Run: headless pygame with SDL's dummy video driver; simulated clock (each Clock.tick advances the game by its frame time, no real sleeping); random seed 0; keys injected as events and as key.get_pressed() state; no mouse input.
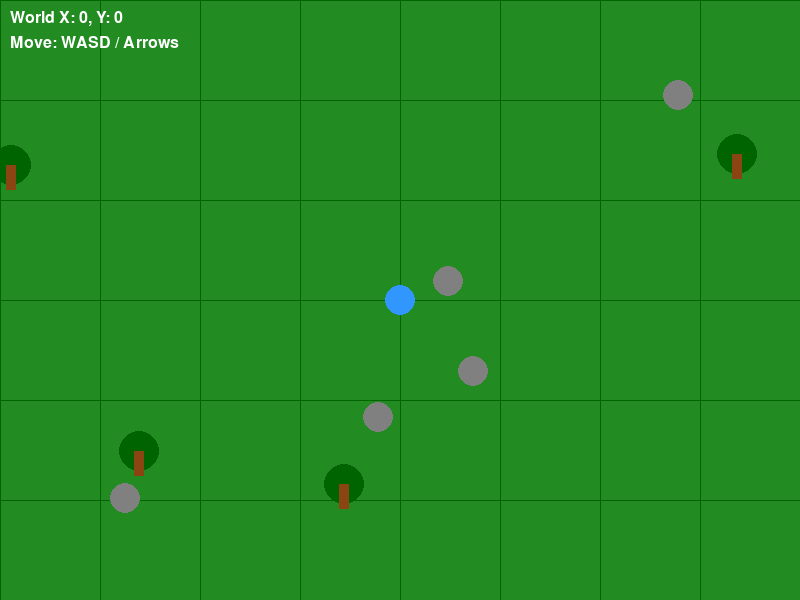
Frame 1 of 4 · flips 1–60 · no input
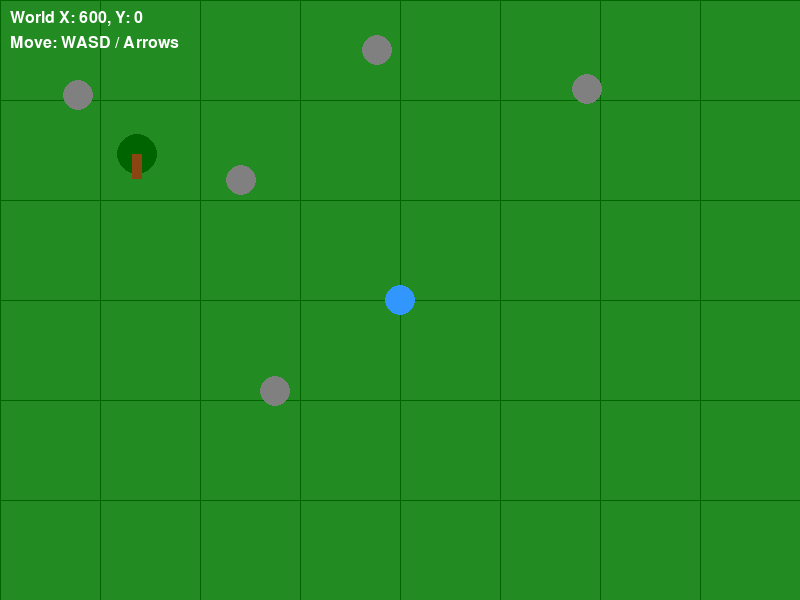
Frame 2 of 4 · flips 61–180 · tapped SPACE, RETURN · held RIGHT (→), D
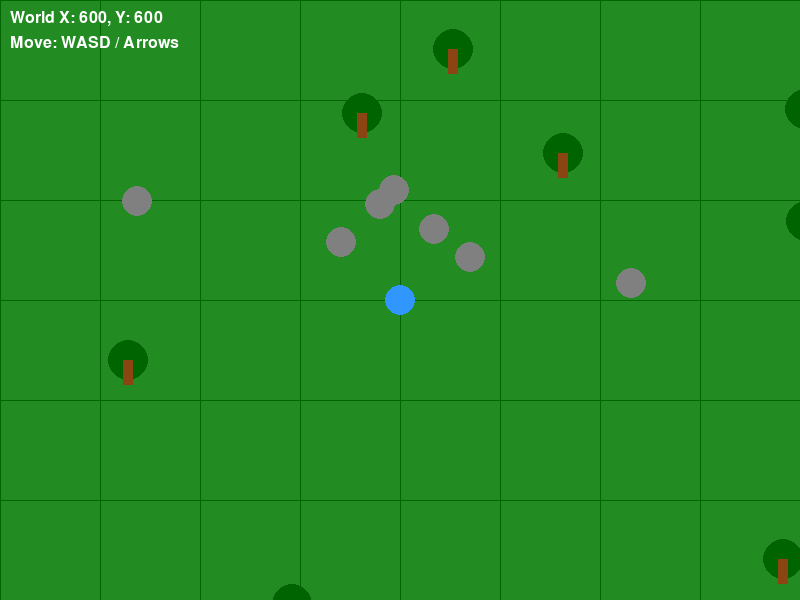
Frame 3 of 4 · flips 181–300 · held DOWN (↓), S
Frame 4 of 4 · flips 301–420 · held LEFT (←), A, UP (↑), W · screen same as frame 1, image omitted

The pygame program that drew these frames:

import pygame
import random
import math

# 初始化 Pygame
pygame.init()

# 視窗設定
SCREEN_WIDTH = 800
SCREEN_HEIGHT = 600
screen = pygame.display.set_mode((SCREEN_WIDTH, SCREEN_HEIGHT))
pygame.display.set_caption("My Open World RPG - GitHub Open Source Project")

# 顏色定義
GREEN = (34, 139, 34)
DARK_GREEN = (0, 100, 0)
GRAY = (128, 128, 128)
BLUE = (50, 150, 255)
WHITE = (255, 255, 255)

# 遊戲時鐘
clock = pygame.time.Clock()
FPS = 60

class Player:
    def __init__(self, x, y):
        self.x = x
        self.y = y
        self.radius = 15
        self.speed = 5

    def move(self, keys):
        if keys[pygame.K_LEFT] or keys[pygame.K_a]:
            self.x -= self.speed
        if keys[pygame.K_RIGHT] or keys[pygame.K_d]:
            self.x += self.speed
        if keys[pygame.K_UP] or keys[pygame.K_w]:
            self.y -= self.speed
        if keys[pygame.K_DOWN] or keys[pygame.K_s]:
            self.y += self.speed

    def draw(self, screen, camera_x, camera_y):
        # 將世界座標轉換為螢幕上的相對座標
        screen_x = self.x - camera_x
        screen_y = self.y - camera_y
        pygame.draw.circle(screen, BLUE, (int(screen_x), int(screen_y)), self.radius)

class World:
    def __init__(self):
        # 儲存地圖上的物件（樹木、岩石）及其世界座標
        self.objects = []
        self.generate_world()

    def generate_world(self):
        # 在方圓 3000 像素的開放世界中隨機生成一些地標
        for _ in range(200):
            obj_type = random.choice(["tree", "rock"])
            x = random.randint(-1500, 1500)
            y = random.randint(-1500, 1500)
            self.objects.append({"type": obj_type, "x": x, "y": y})

    def draw(self, screen, camera_x, camera_y):
        # 繪製草地背景（滿鋪畫面）
        screen.fill(GREEN)

        # 繪製世界邊界（讓玩家知道極限在哪，也可以做成無限延伸）
        # 這裡繪製一個簡單的格線作為世界參考
        grid_size = 100
        start_x = int(camera_x // grid_size) * grid_size - grid_size
        start_y = int(camera_y // grid_size) * grid_size - grid_size
        
        for x in range(start_x, start_x + SCREEN_WIDTH + grid_size * 2, grid_size):
            pygame.draw.line(screen, DARK_GREEN, (x - camera_x, 0), (x - camera_x, SCREEN_HEIGHT), 1)
        for y in range(start_y, start_y + SCREEN_HEIGHT + grid_size * 2, grid_size):
            pygame.draw.line(screen, DARK_GREEN, (0, y - camera_y), (SCREEN_WIDTH, y - camera_y), 1)

        # 繪製世界中的物件
        for obj in self.objects:
            screen_x = obj["x"] - camera_x
            screen_y = obj["y"] - camera_y

            # 效能優化：只繪製在螢幕可見範圍內的物件
            if -50 < screen_x < SCREEN_WIDTH + 50 and -50 < screen_y < SCREEN_HEIGHT + 50:
                if obj["type"] == "tree":
                    pygame.draw.circle(screen, DARK_GREEN, (screen_x, screen_y), 20)  # 樹冠
                    pygame.draw.rect(screen, (139, 69, 19), (screen_x - 5, screen_y, 10, 25))  # 樹幹
                elif obj["type"] == "rock":
                    pygame.draw.circle(screen, GRAY, (screen_x, screen_y), 15)

def main():
    player = Player(0, 0)
    world = World()
    
    running = True
    while running:
        clock.tick(FPS)
        
        # 事件處理
        for event in pygame.event.get():
            if event.type == pygame.QUIT:
                running = False

        # 玩家移動
        keys = pygame.key.get_pressed()
        player.move(keys)

        # 鏡頭系統：讓鏡頭中心跟隨玩家
        camera_x = player.x - SCREEN_WIDTH // 2
        camera_y = player.y - SCREEN_HEIGHT // 2

        # 繪製畫面
        world.draw(screen, camera_x, camera_y)
        player.draw(screen, camera_x, camera_y)

        # 顯示玩家當前的座標 (Debug 資訊)
        font = pygame.font.SysFont(None, 24)
        coord_text = font.render(f"World X: {int(player.x)}, Y: {int(player.y)}", True, WHITE)
        screen.blit(coord_text, (10, 10))
        controls_text = font.render("Move: WASD / Arrows", True, WHITE)
        screen.blit(controls_text, (10, 35))

        pygame.display.flip()

    pygame.quit()

if __name__ == "__main__":
    main()
